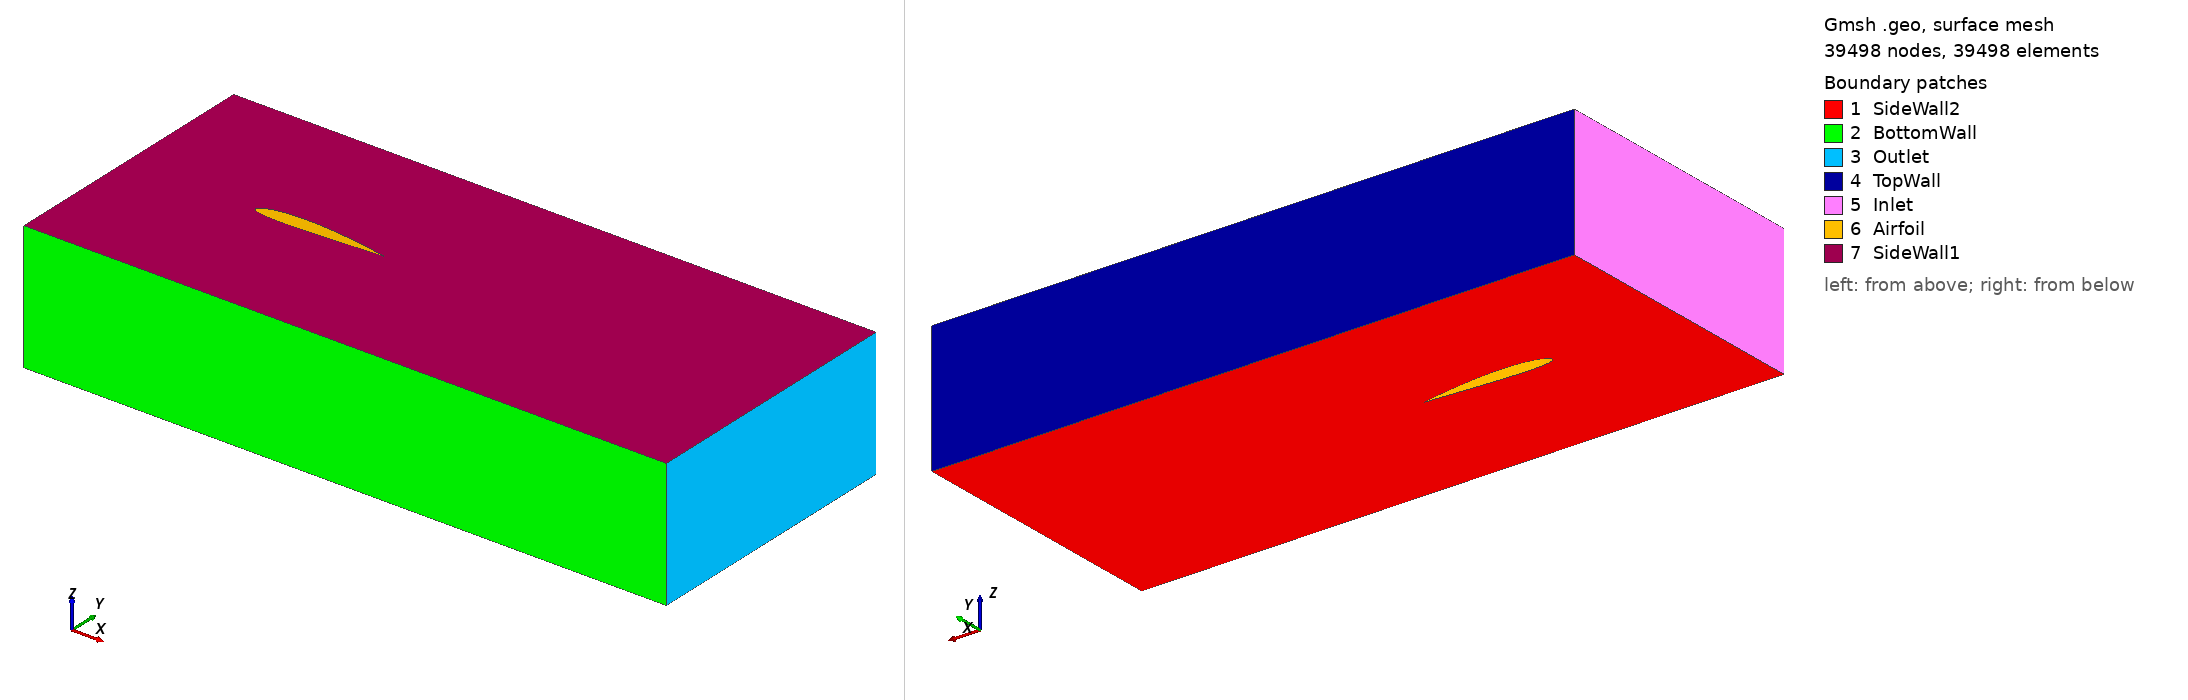

Gmsh geometry script, surface-meshed: 39498 nodes, 39498 surface elements. Boundary patches (legend numbers): 1 SideWall2, 2 BottomWall, 3 Outlet, 4 TopWall, 5 Inlet, 6 Airfoil, 7 SideWall1. Left view from above one corner, right view from below the opposite corner. Legend entries are the model's physical surfaces. The drawing asked Gmsh for element sizes between 1% and 20% of the model's largest extent; the script's own settings can give other sizes.

=== LES-mesh.geo (drawn) ===
// NACA 2412 Airfoil
// Created using Gmsh (http://gmsh.info/)
// Mesh Distributed by: Notre Dame CICS (MIT Liscense)
// - Associated publication:
// doi: 
// github: https://github.com/cics-nd/rans-uncertainty

// This code was created by pygmsh v4.3.4.
p0 = newp;
Point(p0) = {1.000084, 0.001257, 0.0, 0.05};
p1 = newp;
Point(p1) = {0.998557, 0.001575, 0.0, 0.05};
p2 = newp;
Point(p2) = {0.993984, 0.002524, 0.0, 0.05};
p3 = newp;
Point(p3) = {0.986392, 0.004086, 0.0, 0.05};
p4 = newp;
Point(p4) = {0.975825, 0.006231, 0.0, 0.05};
p5 = newp;
Point(p5) = {0.962343, 0.008922, 0.0, 0.05};
p6 = newp;
Point(p6) = {0.946027, 0.01211, 0.0, 0.05};
p7 = newp;
Point(p7) = {0.926971, 0.01574, 0.0, 0.05};
p8 = newp;
Point(p8) = {0.905287, 0.019752, 0.0, 0.05};
p9 = newp;
Point(p9) = {0.881104, 0.024079, 0.0, 0.05};
p10 = newp;
Point(p10) = {0.854565, 0.028653, 0.0, 0.05};
p11 = newp;
Point(p11) = {0.82583, 0.033404, 0.0, 0.05};
p12 = newp;
Point(p12) = {0.795069, 0.03826, 0.0, 0.05};
p13 = newp;
Point(p13) = {0.762469, 0.043149, 0.0, 0.05};
p14 = newp;
Point(p14) = {0.728228, 0.048, 0.0, 0.05};
p15 = newp;
Point(p15) = {0.692554, 0.052741, 0.0, 0.05};
p16 = newp;
Point(p16) = {0.655665, 0.057302, 0.0, 0.05};
p17 = newp;
Point(p17) = {0.617788, 0.061615, 0.0, 0.05};
p18 = newp;
Point(p18) = {0.579155, 0.065609, 0.0, 0.05};
p19 = newp;
Point(p19) = {0.540008, 0.06922, 0.0, 0.05};
p20 = newp;
Point(p20) = {0.500588, 0.072381, 0.0, 0.05};
p21 = newp;
Point(p21) = {0.461143, 0.075034, 0.0, 0.05};
p22 = newp;
Point(p22) = {0.421921, 0.077122, 0.0, 0.05};
p23 = newp;
Point(p23) = {0.383032, 0.078574, 0.0, 0.05};
p24 = newp;
Point(p24) = {0.34468, 0.079198, 0.0, 0.05};
p25 = newp;
Point(p25) = {0.307289, 0.078941, 0.0, 0.05};
p26 = newp;
Point(p26) = {0.271106, 0.077802, 0.0, 0.05};
p27 = newp;
Point(p27) = {0.236371, 0.075794, 0.0, 0.05};
p28 = newp;
Point(p28) = {0.203313, 0.072947, 0.0, 0.05};
p29 = newp;
Point(p29) = {0.172151, 0.069309, 0.0, 0.05};
p30 = newp;
Point(p30) = {0.143088, 0.064941, 0.0, 0.05};
p31 = newp;
Point(p31) = {0.116313, 0.059918, 0.0, 0.05};
p32 = newp;
Point(p32) = {0.091996, 0.054325, 0.0, 0.05};
p33 = newp;
Point(p33) = {0.070289, 0.048257, 0.0, 0.05};
p34 = newp;
Point(p34) = {0.051324, 0.041808, 0.0, 0.05};
p35 = newp;
Point(p35) = {0.035214, 0.035076, 0.0, 0.05};
p36 = newp;
Point(p36) = {0.022051, 0.028152, 0.0, 0.05};
p37 = newp;
Point(p37) = {0.011907, 0.02112, 0.0, 0.05};
p38 = newp;
Point(p38) = {0.004833, 0.014049, 0.0, 0.05};
p39 = newp;
Point(p39) = {0.00086, 0.006997, 0.0, 0.05};
p40 = newp;
Point(p40) = {0.0, 0.0, 0.0, 0.05};
p41 = newp;
Point(p41) = {0.002223, -0.006689, 0.0, 0.05};
p42 = newp;
Point(p42) = {0.007479, -0.012828, 0.0, 0.05};
p43 = newp;
Point(p43) = {0.015723, -0.018404, 0.0, 0.05};
p44 = newp;
Point(p44) = {0.026892, -0.023408, 0.0, 0.05};
p45 = newp;
Point(p45) = {0.040906, -0.027826, 0.0, 0.05};
p46 = newp;
Point(p46) = {0.057669, -0.031651, 0.0, 0.05};
p47 = newp;
Point(p47) = {0.077071, -0.034878, 0.0, 0.05};
p48 = newp;
Point(p48) = {0.098987, -0.037507, 0.0, 0.05};
p49 = newp;
Point(p49) = {0.123281, -0.039546, 0.0, 0.05};
p50 = newp;
Point(p50) = {0.149805, -0.041013, 0.0, 0.05};
p51 = newp;
Point(p51) = {0.178401, -0.041934, 0.0, 0.05};
p52 = newp;
Point(p52) = {0.208902, -0.042346, 0.0, 0.05};
p53 = newp;
Point(p53) = {0.241131, -0.042294, 0.0, 0.05};
p54 = newp;
Point(p54) = {0.274904, -0.041834, 0.0, 0.05};
p55 = newp;
Point(p55) = {0.310028, -0.041027, 0.0, 0.05};
p56 = newp;
Point(p56) = {0.346303, -0.039941, 0.0, 0.05};
p57 = newp;
Point(p57) = {0.383522, -0.038644, 0.0, 0.05};
p58 = newp;
Point(p58) = {0.421644, -0.037174, 0.0, 0.05};
p59 = newp;
Point(p59) = {0.460397, -0.035444, 0.0, 0.05};
p60 = newp;
Point(p60) = {0.499412, -0.033493, 0.0, 0.05};
p61 = newp;
Point(p61) = {0.538451, -0.031373, 0.0, 0.05};
p62 = newp;
Point(p62) = {0.577279, -0.029138, 0.0, 0.05};
p63 = newp;
Point(p63) = {0.615658, -0.026833, 0.0, 0.05};
p64 = newp;
Point(p64) = {0.653352, -0.0245, 0.0, 0.05};
p65 = newp;
Point(p65) = {0.690129, -0.022172, 0.0, 0.05};
p66 = newp;
Point(p66) = {0.725762, -0.01988, 0.0, 0.05};
p67 = newp;
Point(p67) = {0.760029, -0.017649, 0.0, 0.05};
p68 = newp;
Point(p68) = {0.792716, -0.015499, 0.0, 0.05};
p69 = newp;
Point(p69) = {0.823619, -0.013448, 0.0, 0.05};
p70 = newp;
Point(p70) = {0.852541, -0.01151, 0.0, 0.05};
p71 = newp;
Point(p71) = {0.879302, -0.009701, 0.0, 0.05};
p72 = newp;
Point(p72) = {0.90373, -0.008033, 0.0, 0.05};
p73 = newp;
Point(p73) = {0.925669, -0.00652, 0.0, 0.05};
p74 = newp;
Point(p74) = {0.944979, -0.005174, 0.0, 0.05};
p75 = newp;
Point(p75) = {0.961536, -0.004008, 0.0, 0.05};
p76 = newp;
Point(p76) = {0.975232, -0.003035, 0.0, 0.05};
p77 = newp;
Point(p77) = {0.985978, -0.002265, 0.0, 0.05};
p78 = newp;
Point(p78) = {0.993705, -0.001708, 0.0, 0.05};
p79 = newp;
Point(p79) = {0.998361, -0.00137, 0.0, 0.05};
p80 = newp;
Point(p80) = {0.999916, -0.001257, 0.0, 0.05};
l0 = newl;
Line(l0) = {p0, p1};
l1 = newl;
Line(l1) = {p1, p2};
l2 = newl;
Line(l2) = {p2, p3};
l3 = newl;
Line(l3) = {p3, p4};
l4 = newl;
Line(l4) = {p4, p5};
l5 = newl;
Line(l5) = {p5, p6};
l6 = newl;
Line(l6) = {p6, p7};
l7 = newl;
Line(l7) = {p7, p8};
l8 = newl;
Line(l8) = {p8, p9};
l9 = newl;
Line(l9) = {p9, p10};
l10 = newl;
Line(l10) = {p10, p11};
l11 = newl;
Line(l11) = {p11, p12};
l12 = newl;
Line(l12) = {p12, p13};
l13 = newl;
Line(l13) = {p13, p14};
l14 = newl;
Line(l14) = {p14, p15};
l15 = newl;
Line(l15) = {p15, p16};
l16 = newl;
Line(l16) = {p16, p17};
l17 = newl;
Line(l17) = {p17, p18};
l18 = newl;
Line(l18) = {p18, p19};
l19 = newl;
Line(l19) = {p19, p20};
l20 = newl;
Line(l20) = {p20, p21};
l21 = newl;
Line(l21) = {p21, p22};
l22 = newl;
Line(l22) = {p22, p23};
l23 = newl;
Line(l23) = {p23, p24};
l24 = newl;
Line(l24) = {p24, p25};
l25 = newl;
Line(l25) = {p25, p26};
l26 = newl;
Line(l26) = {p26, p27};
l27 = newl;
Line(l27) = {p27, p28};
l28 = newl;
Line(l28) = {p28, p29};
l29 = newl;
Line(l29) = {p29, p30};
l30 = newl;
Line(l30) = {p30, p31};
l31 = newl;
Line(l31) = {p31, p32};
l32 = newl;
Line(l32) = {p32, p33};
l33 = newl;
Line(l33) = {p33, p34};
l34 = newl;
Line(l34) = {p34, p35};
l35 = newl;
Line(l35) = {p35, p36};
l36 = newl;
Line(l36) = {p36, p37};
l37 = newl;
Line(l37) = {p37, p38};
l38 = newl;
Line(l38) = {p38, p39};
l39 = newl;
Line(l39) = {p39, p40};
l40 = newl;
Line(l40) = {p40, p41};
l41 = newl;
Line(l41) = {p41, p42};
l42 = newl;
Line(l42) = {p42, p43};
l43 = newl;
Line(l43) = {p43, p44};
l44 = newl;
Line(l44) = {p44, p45};
l45 = newl;
Line(l45) = {p45, p46};
l46 = newl;
Line(l46) = {p46, p47};
l47 = newl;
Line(l47) = {p47, p48};
l48 = newl;
Line(l48) = {p48, p49};
l49 = newl;
Line(l49) = {p49, p50};
l50 = newl;
Line(l50) = {p50, p51};
l51 = newl;
Line(l51) = {p51, p52};
l52 = newl;
Line(l52) = {p52, p53};
l53 = newl;
Line(l53) = {p53, p54};
l54 = newl;
Line(l54) = {p54, p55};
l55 = newl;
Line(l55) = {p55, p56};
l56 = newl;
Line(l56) = {p56, p57};
l57 = newl;
Line(l57) = {p57, p58};
l58 = newl;
Line(l58) = {p58, p59};
l59 = newl;
Line(l59) = {p59, p60};
l60 = newl;
Line(l60) = {p60, p61};
l61 = newl;
Line(l61) = {p61, p62};
l62 = newl;
Line(l62) = {p62, p63};
l63 = newl;
Line(l63) = {p63, p64};
l64 = newl;
Line(l64) = {p64, p65};
l65 = newl;
Line(l65) = {p65, p66};
l66 = newl;
Line(l66) = {p66, p67};
l67 = newl;
Line(l67) = {p67, p68};
l68 = newl;
Line(l68) = {p68, p69};
l69 = newl;
Line(l69) = {p69, p70};
l70 = newl;
Line(l70) = {p70, p71};
l71 = newl;
Line(l71) = {p71, p72};
l72 = newl;
Line(l72) = {p72, p73};
l73 = newl;
Line(l73) = {p73, p74};
l74 = newl;
Line(l74) = {p74, p75};
l75 = newl;
Line(l75) = {p75, p76};
l76 = newl;
Line(l76) = {p76, p77};
l77 = newl;
Line(l77) = {p77, p78};
l78 = newl;
Line(l78) = {p78, p79};
l79 = newl;
Line(l79) = {p79, p80};
l80 = newl;
Line(l80) = {p80, p0};
ll0 = newll;
Line Loop(ll0) = {l0, l1, l2, l3, l4, l5, l6, l7, l8, l9, l10, l11, l12, l13, l14, l15, l16, l17, l18, l19, l20, l21, l22, l23, l24, l25, l26, l27, l28, l29, l30, l31, l32, l33, l34, l35, l36, l37, l38, l39, l40, l41, l42, l43, l44, l45, l46, l47, l48, l49, l50, l51, l52, l53, l54, l55, l56, l57, l58, l59, l60, l61, l62, l63, l64, l65, l66, l67, l68, l69, l70, l71, l72, l73, l74, l75, l76, l77, l78, l79, l80};
p81 = newp;
Point(p81) = {-1.0, -1.042346, 0.0, 0.05};
p82 = newp;
Point(p82) = {4.000084, -1.042346, 0.0, 0.05};
p83 = newp;
Point(p83) = {4.000084, 1.079198, 0.0, 0.05};
p84 = newp;
Point(p84) = {-1.0, 1.079198, 0.0, 0.05};
l81 = newl;
Line(l81) = {p81, p82};
l82 = newl;
Line(l82) = {p82, p83};
l83 = newl;
Line(l83) = {p83, p84};
l84 = newl;
Line(l84) = {p84, p81};
ll1 = newll;
Line Loop(ll1) = {l81, l82, l83, l84};
s0 = news;
Plane Surface(s0) = {ll1,ll0};
Recombine Surface {s0};
Recombine Surface "*";

ex1[] = Extrude {0,0,1} {Surface{s0}; Layers{60.0}; Recombine;};

//+
Physical Surface("Airfoil") = {294, 290, 286, 282, 278, 274, 270, 266, 262, 254, 258, 250, 242, 246, 298, 302, 306, 310, 314, 318, 322, 358, 350, 346, 338, 334, 394, 398, 326, 410, 414, 402, 406, 418, 422, 426, 430, 434, 438, 442, 446, 450, 454, 458, 466, 470, 462, 478, 474, 482, 486, 494, 222, 490, 210, 206, 218, 230, 238, 234, 498, 502, 506, 510, 514, 194, 198, 202, 214, 390, 386, 382, 378, 374, 370, 366, 362, 354, 342, 330, 226};
//+
Physical Surface("SideWall1") = {515};
//+
Physical Surface("SideWall2") = {88};
//+
Physical Surface("TopWall") = {186};
//+
Physical Surface("BottomWall") = {178};
//+
Physical Surface("Outlet") = {182};
//+
Physical Surface("Inlet") = {190};
//+
Physical Volume("Volume") = {1};
